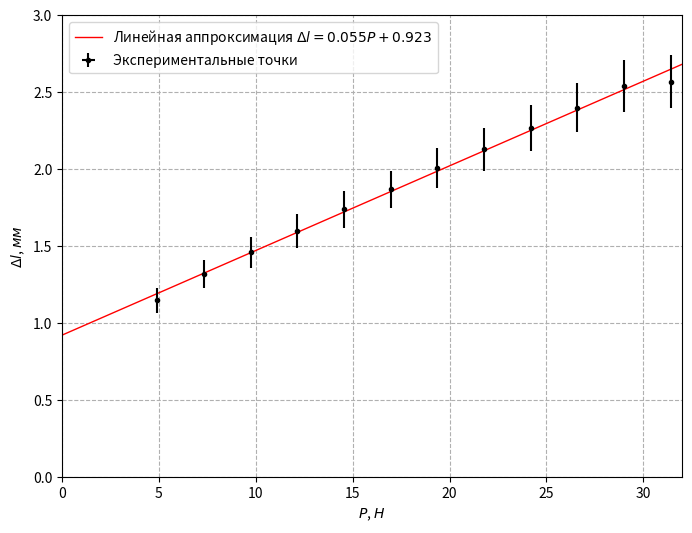

The script that saved this image:
import numpy as np
import matplotlib.pyplot as plt


delta_l = [1.15, 1.32, 1.46, 1.6, 1.74, 1.87, 2.01, 2.13, 2.27, 2.4, 2.54, 2.57]
P = [4.92, 7.33, 9.74, 12.15, 14.56, 16.97, 19.36, 21.77, 24.18, 26.59, 29.0, 31.41]
sigma_delta = [0.08, 0.09, 0.1, 0.11, 0.12, 0.12, 0.13, 0.14, 0.15, 0.16, 0.17, 0.17]
sigma_P = [0.003, 0.006, 0.009, 0.012, 0.015, 0.018, 0.021, 0.024, 0.026, 0.029, 0.032, 0.035]

y = np.array(delta_l)
x = np.array(P)
sigma_y = np.array(sigma_delta)
sigma_x = np.array(sigma_P)

print("y = ", y, "\nx = ", x)

my = np.mean(y)
mx = np.mean(x)
mx2 = np.mean(x**2)
my2 = np.mean(y**2)
mxy = np.mean (y * x)

# y = kx + b
k = (mxy - mx * my) / (mx2 - mx * mx)
b = my - k * mx
print("k = ", k, ", b = ", b)

np.polyfit(x, y, 1)

n = len(y)

sigma_k = (1/n**0.5) * (((my2 - my * my) / (mx2 - mx * mx)) - k**2)**0.5
sigma_b = sigma_k * (mx2 - mx * mx) ** 0.5

print("sigma_k = ", sigma_k, "sigma_b = ",  sigma_b)

plt.figure(figsize=(8,6), dpi=100)
plt.ylabel("$\Delta l$, $мм$")
plt.xlabel("$P$, $Н$")
plt.grid(True, linestyle="--")
plt.axis([0, 32, 0, 3])
# plt.axis([int(min(x)), int(max(x)) + 1, int(min(y)), int(max(y)) + 1])
dots = np.array([0., 10000])
plt.plot(dots, k * dots + b, "-r",linewidth=1, label="Линейная аппроксимация $\Delta l = %.3f P + %.3f$" % (k, b))
plt.errorbar(x, y, xerr=sigma_x, yerr=sigma_y, fmt="ok", label="Экспериментальные точки", ms=3)
plt.legend()
plt.show()
